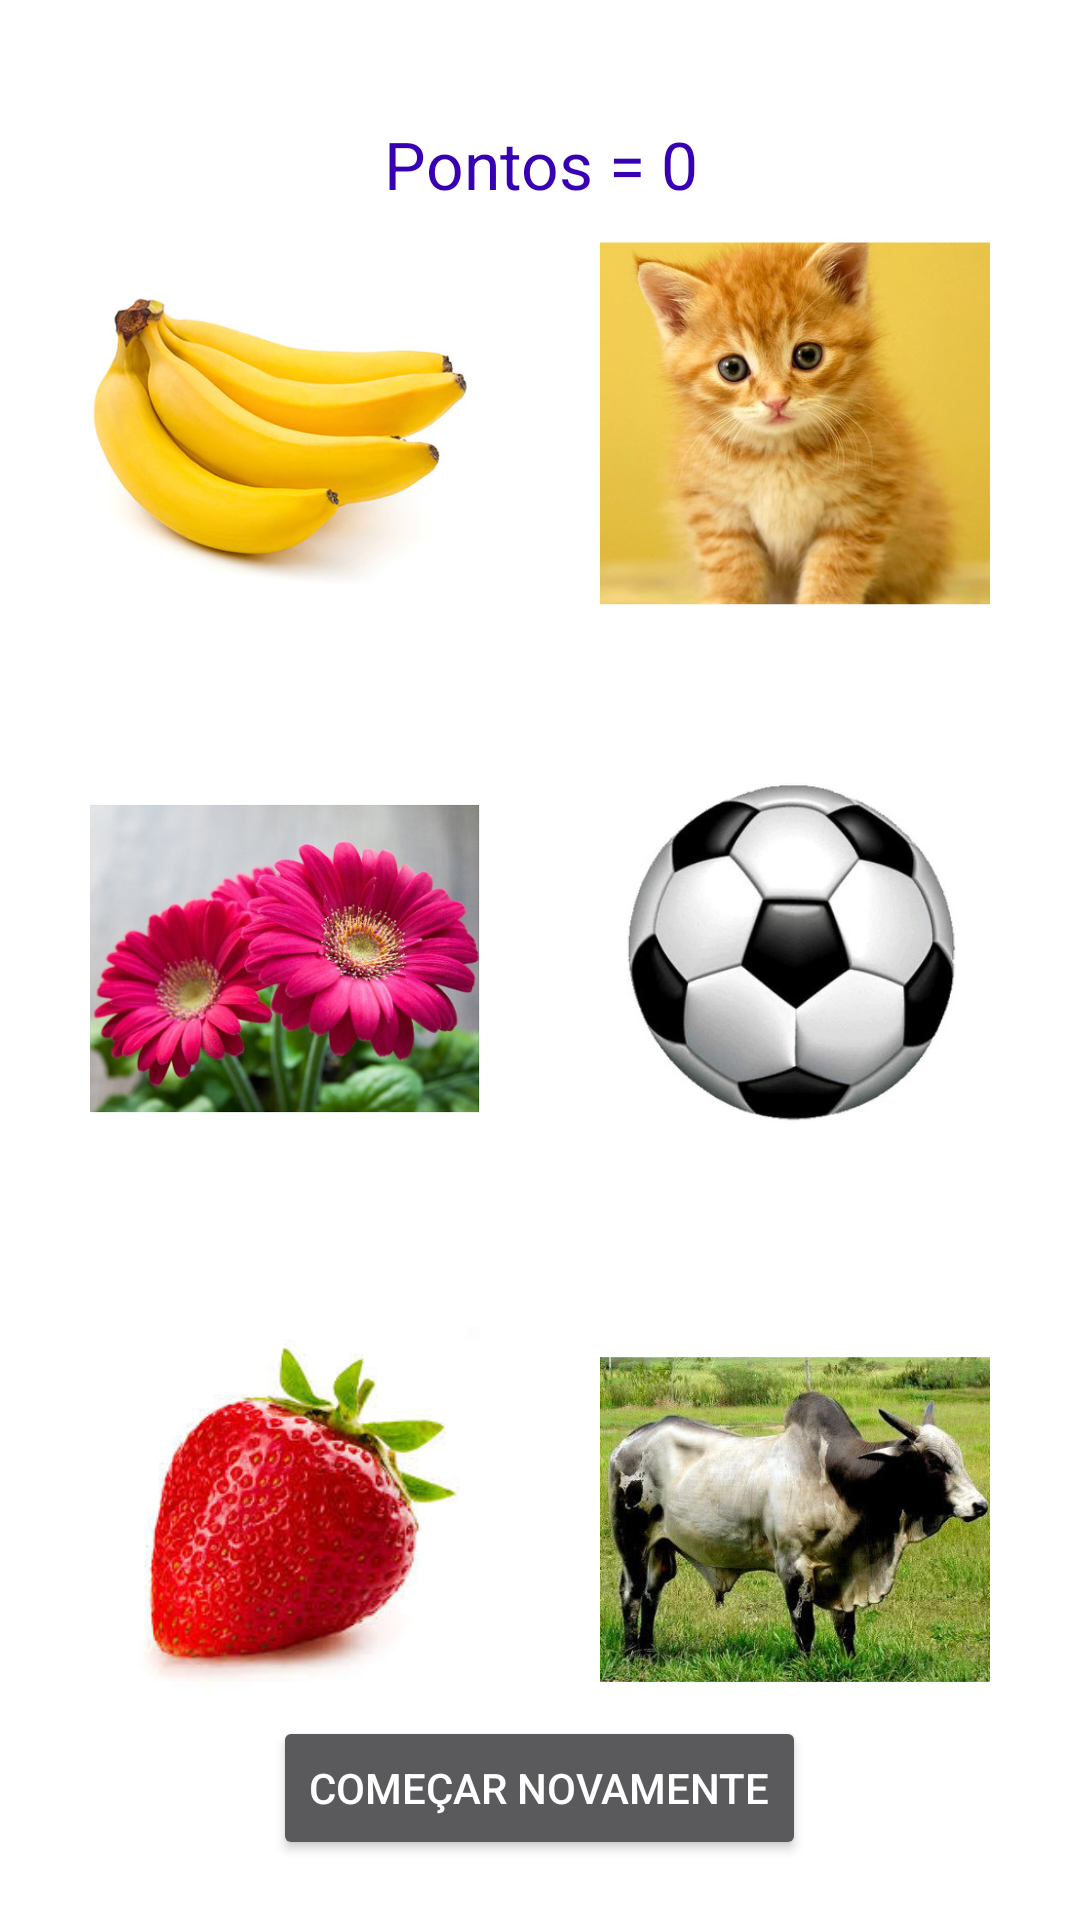

Android layout source for this screen:
<!-- AndroidManifest.xml: application theme AppTheme -->
<!-- res/layout/activity_main.xml -->
<?xml version="1.0" encoding="utf-8"?>
<RelativeLayout xmlns:android="http://schemas.android.com/apk/res/android"
    xmlns:tools="http://schemas.android.com/tools"
    android:layout_width="match_parent"
    android:layout_height="match_parent"
    android:paddingBottom="20dp"
    android:paddingLeft="30dp"
    android:paddingRight="30dp"
    android:paddingTop="40dp"
    android:background="#FFFFFF"
    tools:context="br.com.adivinheimagens.appluciane.adivinheimagens.MainActivity">


        <ImageView
            android:layout_width="130dp"
            android:layout_height="130dp"
            android:id="@+id/img1"
            android:background="@drawable/banana"
            android:layout_below="@+id/textViewPontos"
            android:layout_alignParentLeft="true"
            android:layout_alignParentStart="true" />

        <ImageView
            android:layout_width="130dp"
            android:layout_height="130dp"
            android:id="@+id/img2"
            android:background="@drawable/flor"
            android:layout_centerVertical="true"
            android:layout_alignRight="@+id/img4" />

        <ImageView
            android:layout_width="130dp"
            android:layout_height="130dp"
            android:id="@+id/img3"
            android:background="@drawable/gato"
            android:layout_alignTop="@+id/img1"
            android:layout_alignParentRight="true"
            android:layout_alignParentEnd="true" />

        <ImageView
            android:layout_width="130dp"
            android:layout_height="130dp"
            android:id="@+id/img4"
            android:background="@drawable/morango"
            android:layout_above="@+id/bt_reiniciar"
            android:layout_alignParentLeft="true"
            android:layout_alignParentStart="true" />

        <ImageView
            android:layout_width="130dp"
            android:layout_height="130dp"
            android:id="@+id/img5"
            android:background="@drawable/boi"
            android:layout_above="@+id/bt_reiniciar"
            android:layout_alignLeft="@+id/img6"
            android:layout_alignStart="@+id/img6" />

        <ImageView
            android:layout_width="130dp"
            android:layout_height="130dp"
            android:id="@+id/img6"
            android:background="@drawable/bola"
            android:layout_centerVertical="true"
            android:layout_alignLeft="@+id/img3"
            android:layout_alignStart="@+id/img3" />

        <Button
            android:layout_width="wrap_content"
            android:layout_height="wrap_content"
            android:text="@string/texto_reiniciar"
            android:id="@+id/bt_reiniciar"
            android:layout_alignParentBottom="true"
            android:layout_centerHorizontal="true" />

        <TextView
            android:layout_width="wrap_content"
            android:layout_height="wrap_content"
            android:textAppearance="?android:attr/textAppearanceLarge"
            android:text="Pontos = 0"
            android:id="@+id/textViewPontos"
            android:textColor="@color/colorPrimaryDark"
            android:paddingBottom="5dp"
            android:gravity="center_horizontal"
            android:paddingTop="0dp"
            android:layout_alignParentTop="true"
            android:layout_centerHorizontal="true" />

</RelativeLayout>
<!-- resources referenced by this layout -->
<resources>
  <!-- drawable banana: jpg bitmap (drawable, 34687 bytes) -->
  <!-- drawable boi: jpg bitmap (drawable, 66572 bytes) -->
  <!-- drawable bola: jpg bitmap (drawable, 18797 bytes) -->
  <!-- drawable flor: jpg bitmap (drawable, 63324 bytes) -->
  <!-- drawable gato: jpg bitmap (drawable, 39464 bytes) -->
  <!-- drawable morango: jpg bitmap (drawable, 14881 bytes) -->
  <string name="texto_reiniciar">Começar novamente</string>
  <style name="AppTheme" parent="Theme.AppCompat.NoActionBar">
          
          <item name="android:windowBackground">@android:color/white</item>
          <item name="android:textColorSecondary">@android:color/black</item>
      </style>
  <!-- not gathered from this repository: default colours our renderer supplied (Android Studio template values) -->
  <color name="colorPrimaryDark">#FF3700B3</color>
</resources>
